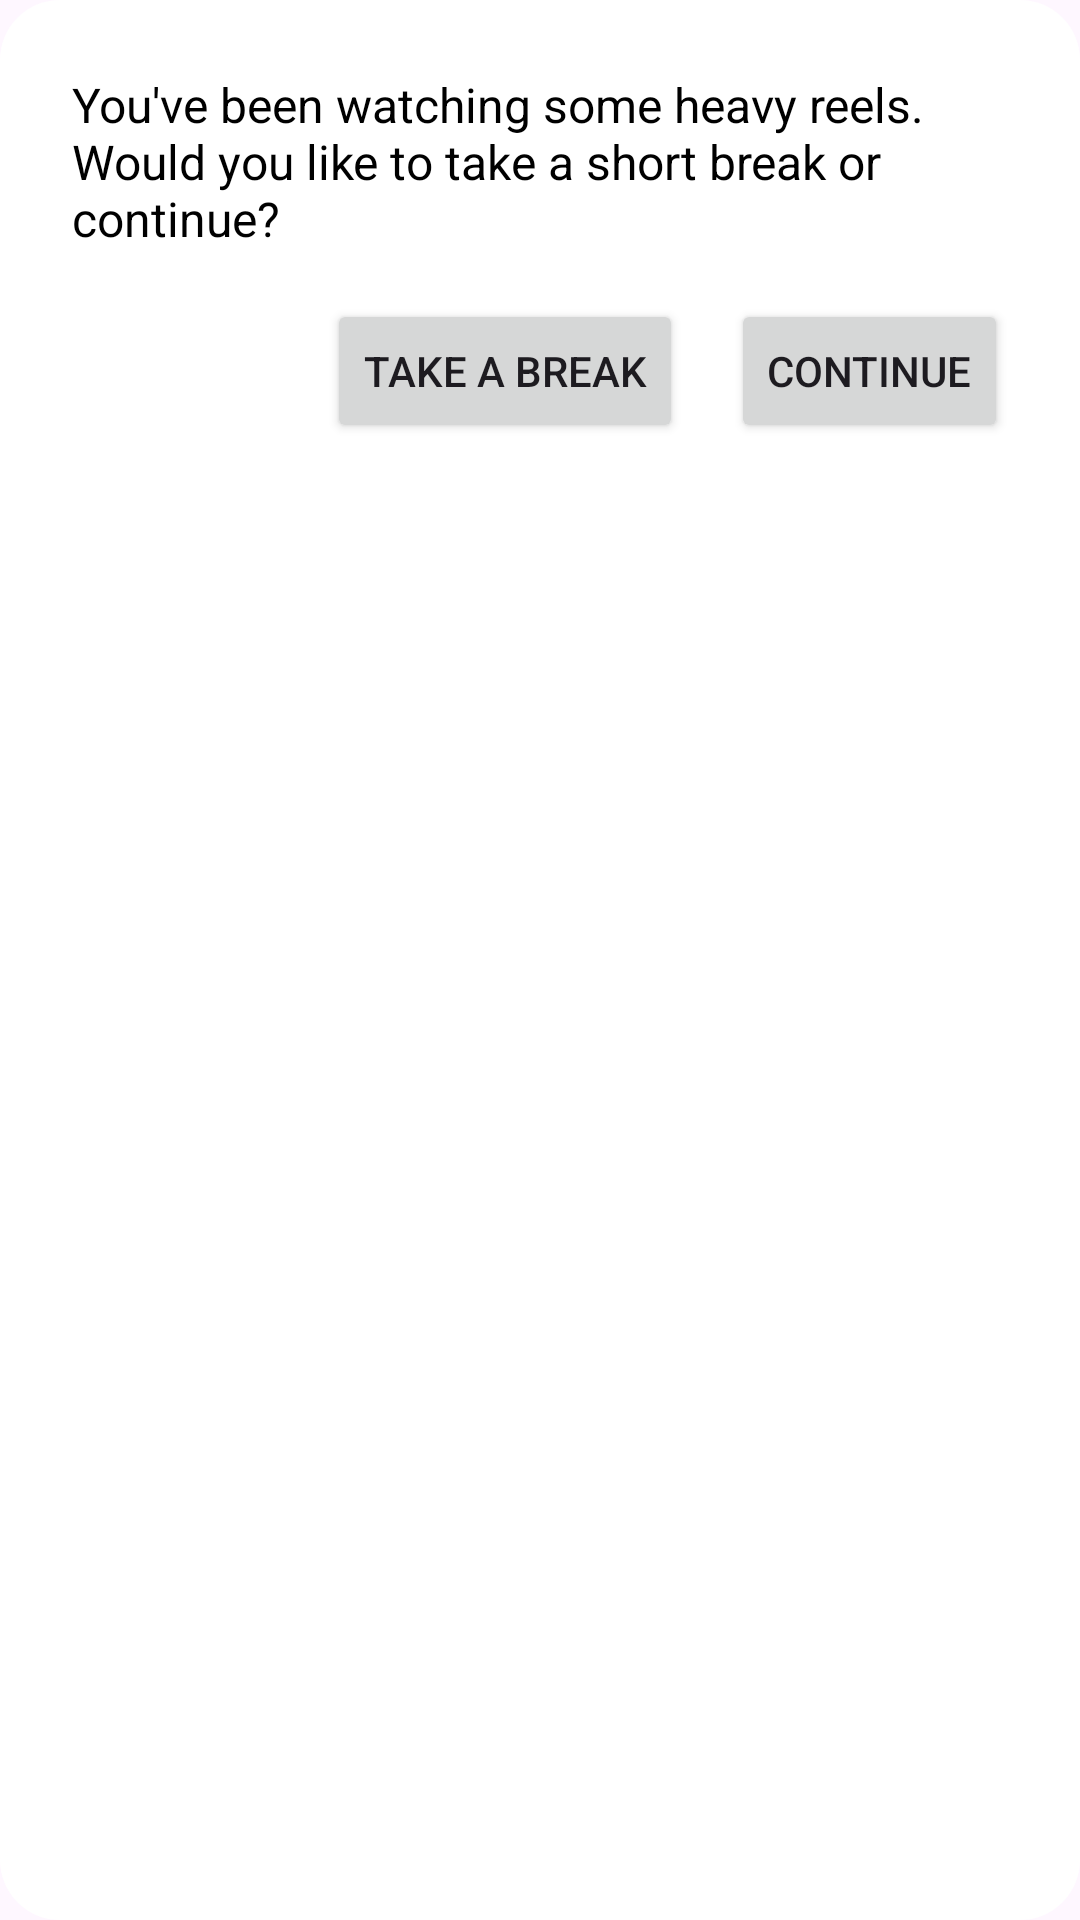

Reconstruct the res/layout file that produces this screen, plus the resources it refers to.
<!-- AndroidManifest.xml: application theme Theme.AiFreind -->
<!-- res/layout/activity_jarvis_popup.xml -->
<LinearLayout xmlns:android="http://schemas.android.com/apk/res/android"
    android:layout_width="match_parent"
    android:layout_height="wrap_content"
    android:orientation="vertical"
    android:padding="24dp"
    android:background="@drawable/popup_bg">

    <TextView
        android:id="@+id/tvMessage"
        android:layout_width="match_parent"
        android:layout_height="wrap_content"
        android:text="You've been watching some heavy reels. Would you like to take a short break or continue?"
        android:textSize="16sp"
        android:textColor="@android:color/black"
        android:paddingBottom="16dp"/>

    <LinearLayout
        android:layout_width="match_parent"
        android:layout_height="wrap_content"
        android:orientation="horizontal"
        android:gravity="end">

        <Button
            android:id="@+id/btnBreak"
            android:layout_width="wrap_content"
            android:layout_height="wrap_content"
            android:text="Take a Break" />

        <Button
            android:id="@+id/btnContinue"
            android:layout_width="wrap_content"
            android:layout_height="wrap_content"
            android:text="Continue"
            android:layout_marginStart="16dp"/>
    </LinearLayout>
</LinearLayout>
<!-- resources referenced by this layout -->
<resources>
  <!-- drawable popup_bg (drawable) -->
  <shape xmlns:android="http://schemas.android.com/apk/res/android"
      android:shape="rectangle">
      <solid android:color="@android:color/white"/>
      <corners android:radius="20dp"/>
      <padding android:left="16dp" android:top="16dp"
          android:right="16dp" android:bottom="16dp"/>
  </shape>
  <style name="Theme.AiFreind" parent="Base.Theme.AiFreind" />
  <style name="Base.Theme.AiFreind" parent="Theme.Material3.DayNight.NoActionBar">
          
          
      </style>
</resources>
